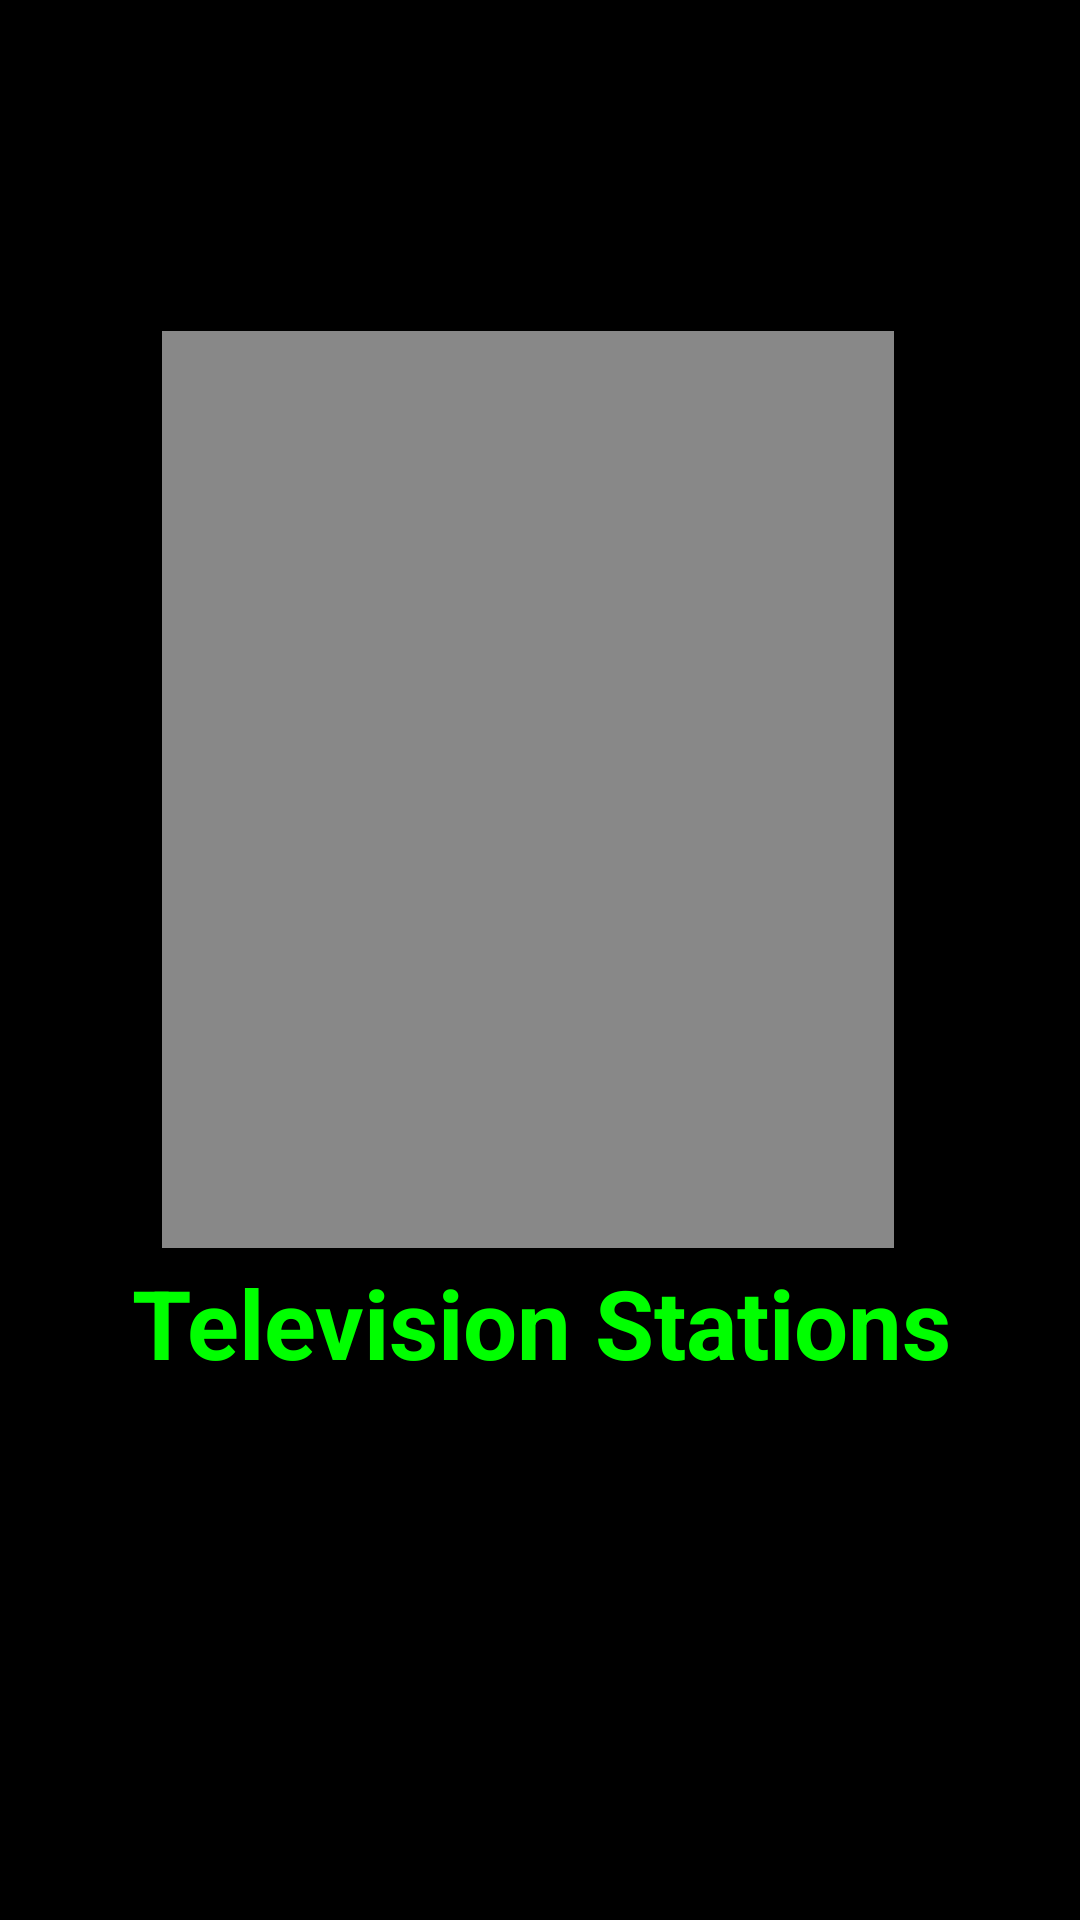

This screen was rendered from an Android layout file. Write that file and the resources it references.
<!-- AndroidManifest.xml: application theme Theme.InternetTelevision -->
<!-- res/layout/fragment_fourth.xml -->
<?xml version="1.0" encoding="utf-8"?>
<androidx.constraintlayout.widget.ConstraintLayout xmlns:android="http://schemas.android.com/apk/res/android"
    xmlns:app="http://schemas.android.com/apk/res-auto"
    xmlns:tools="http://schemas.android.com/tools"
    android:id="@+id/frameLayout4"
    android:layout_width="match_parent"
    android:layout_height="match_parent"
    android:background="#000000"
    tools:context=".FourthFragment">

    <ScrollView
        android:id="@+id/scrollView"
        android:layout_width="0dp"
        android:layout_height="0dp"
        android:layout_marginTop="8dp"
        android:layout_marginEnd="8dp"
        android:background="#888888"
        android:fillViewport="true"
        android:scrollbarStyle="insideInset"
        app:layout_constraintBottom_toTopOf="@+id/bottom"
        app:layout_constraintEnd_toStartOf="@+id/right"
        app:layout_constraintStart_toStartOf="@+id/left"
        app:layout_constraintTop_toTopOf="@+id/top">

        <LinearLayout
            android:id="@+id/linearLayout"
            android:layout_width="match_parent"
            android:layout_height="wrap_content"
            android:layout_gravity="center_horizontal"
            android:gravity="center_horizontal"
            android:orientation="vertical"
            android:paddingLeft="30dp"
            android:paddingRight="30dp" />
    </ScrollView>

    <TextView
        android:id="@+id/textView"
        android:layout_width="411dp"
        android:layout_height="50dp"
        android:gravity="center|center_horizontal"
        android:text="Television Stations"
        android:textColor="#00FF00"
        android:textSize="32sp"
        android:textStyle="bold"
        app:layout_constraintEnd_toEndOf="parent"
        app:layout_constraintHorizontal_bias="0.5"
        app:layout_constraintStart_toStartOf="parent"
        app:layout_constraintTop_toTopOf="@+id/bottom" />

    <androidx.constraintlayout.widget.Guideline
        android:id="@+id/top"
        android:layout_width="wrap_content"
        android:layout_height="wrap_content"
        android:orientation="horizontal"
        app:layout_constraintGuide_percent="0.16" />

    <androidx.constraintlayout.widget.Guideline
        android:id="@+id/bottom"
        android:layout_width="wrap_content"
        android:layout_height="wrap_content"
        android:orientation="horizontal"
        app:layout_constraintGuide_percent="0.65" />

    <androidx.constraintlayout.widget.Guideline
        android:id="@+id/left"
        android:layout_width="wrap_content"
        android:layout_height="wrap_content"
        android:orientation="vertical"
        app:layout_constraintGuide_percent="0.15" />

    <androidx.constraintlayout.widget.Guideline
        android:id="@+id/right"
        android:layout_width="wrap_content"
        android:layout_height="wrap_content"
        android:orientation="vertical"
        app:layout_constraintGuide_percent="0.85" />


</androidx.constraintlayout.widget.ConstraintLayout>
<!-- resources referenced by this layout -->
<resources>

</resources>
